Run: headless pygame with SDL's dummy video driver; simulated clock (each Clock.tick advances the game by its frame time, no real sleeping); random seed 0; keys injected as events and as key.get_pressed() state; no mouse input.
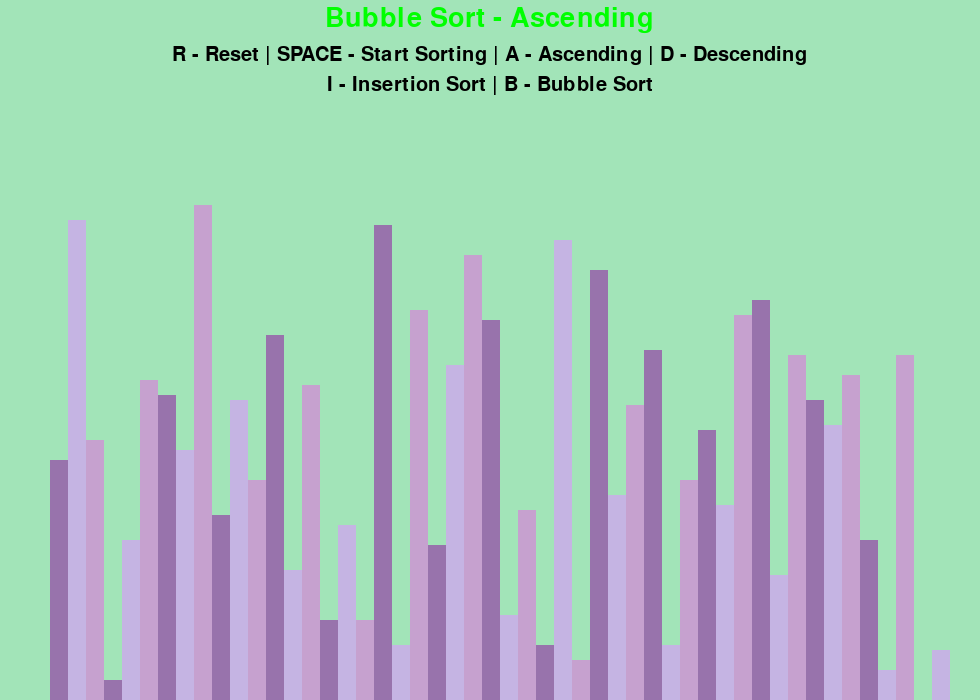
Frame 1 of 4 · flips 1–60 · no input
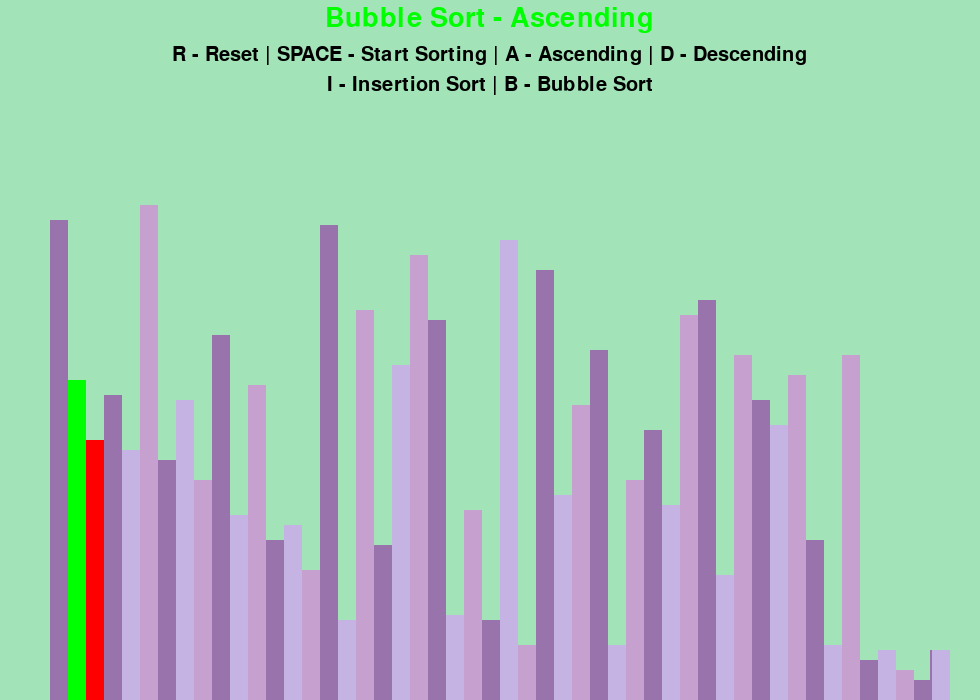
Frame 2 of 4 · flips 61–180 · tapped SPACE, RETURN · held RIGHT (→), D
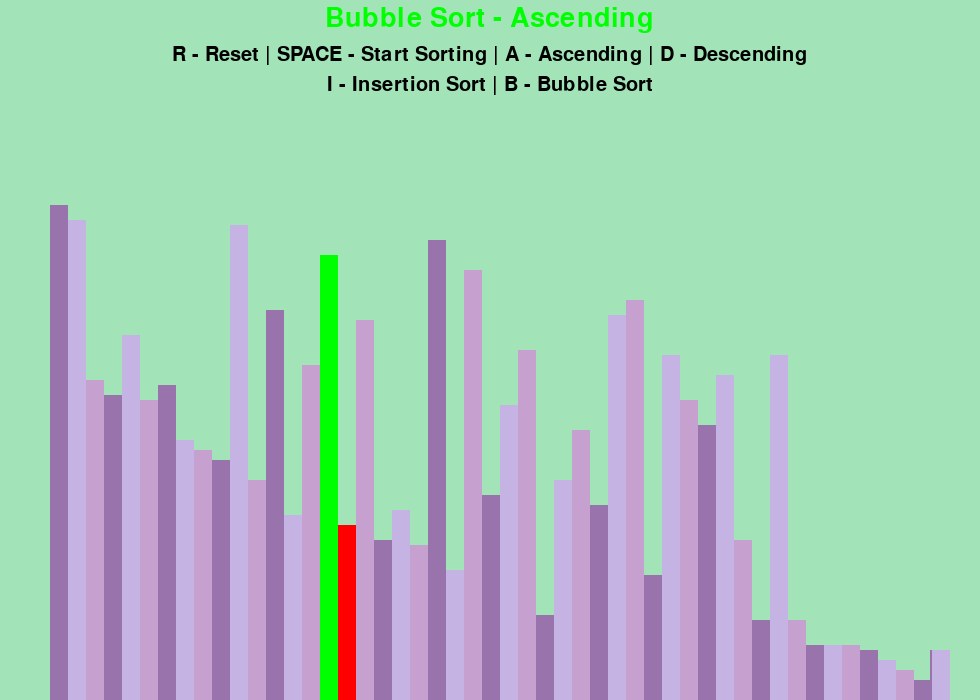
Frame 3 of 4 · flips 181–300 · held DOWN (↓), S
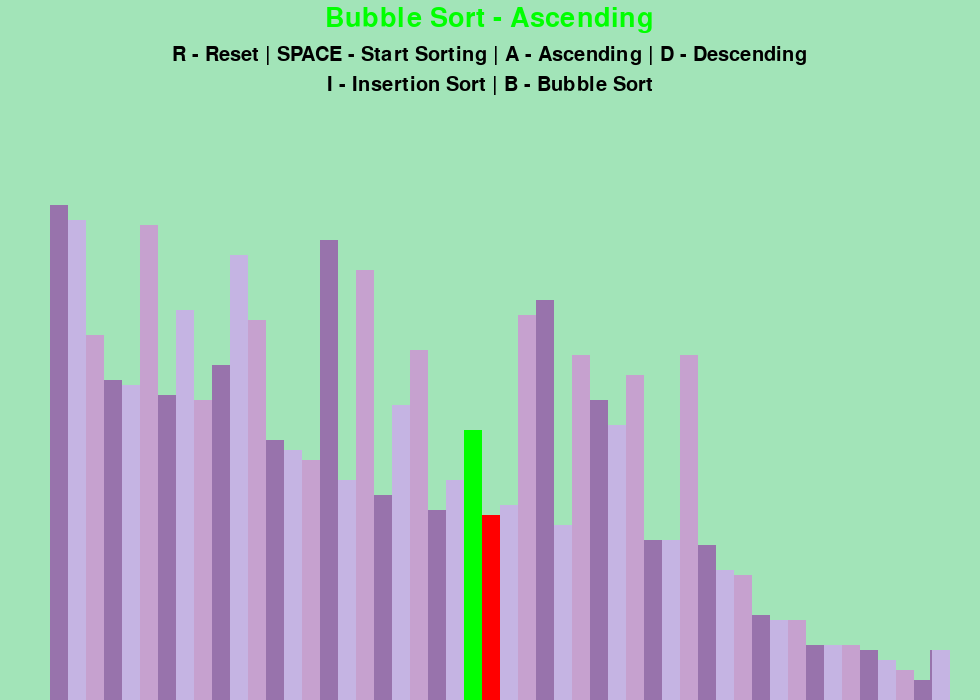
Frame 4 of 4 · flips 301–420 · held LEFT (←), A, UP (↑), W

The pygame program that drew these frames:

import pygame
import random
import math
pygame.init()

class DrawInformation:
	BLACK = 0, 0, 0
	MINT = 162, 228, 184
	GREEN = 0, 255, 0
	RED = 255, 0, 0
	BACKGROUND_COLOR = MINT
    
	#we need gradients to distinguish between the bars
	GRADIENTS = [
		(152,115,172),
	    (197,180,227),
		(198,161,207)
	]

	FONT = pygame.font.SysFont('serif', 30)  #regluar font
	LARGE_FONT = pygame.font.SysFont('serif', 40)  #larger font

	SIDE_PAD = 100   #leaving 50 pixels on either side
	TOP_PAD = 150    #leaving 150 pixels from top  

	def __init__(self, width, height, lst):
		self.width = width  #width of window
		self.height = height  #height of window

		self.window = pygame.display.set_mode((width, height))
		pygame.display.set_caption("Sorting Algorithm Visualization") #name of window
		self.set_list(lst)

	def set_list(self, lst):
		'''attributes related to list'''
		self.lst = lst
		self.min_val = min(lst)
		self.max_val = max(lst)

        #width and height are dynamic. thus calculate 
		self.block_width = round((self.width - self.SIDE_PAD) / len(lst))  #rounding cuz cant draw fractional values
		
		#now calculating height of 1 unit in a block
		self.block_height = math.floor((self.height - self.TOP_PAD) / (self.max_val - self.min_val))
		self.start_x = self.SIDE_PAD // 2


def draw(draw_info, algo_name, ascending):
    
	draw_info.window.fill(draw_info.BACKGROUND_COLOR)

	title = draw_info.LARGE_FONT.render(f"{algo_name} - {'Ascending' if ascending else 'Descending'}", 1, draw_info.GREEN)
	draw_info.window.blit(title, (draw_info.width/2 - title.get_width()/2 , 5))

	controls = draw_info.FONT.render("R - Reset | SPACE - Start Sorting | A - Ascending | D - Descending", 1, draw_info.BLACK)  # 1 is for anti aliasing, to make lines sharper
	draw_info.window.blit(controls, (draw_info.width/2 - controls.get_width()/2 , 45))
	#to display text on screen, blit() the window. blit takes the text i.e, controls and x,y coordinates
	#x,y are coordinates of top left corner, get_width()- returns width of the text
	# x=mid of window width - mid of text width , y=how low from top we want the text to be
	
	sorting = draw_info.FONT.render("I - Insertion Sort | B - Bubble Sort", 1, draw_info.BLACK)
	draw_info.window.blit(sorting, (draw_info.width/2 - sorting.get_width()/2 , 75))

	draw_list(draw_info)
	pygame.display.update() 


def draw_list(draw_info, color_positions={}, clear_bg=False):
	lst = draw_info.lst
	#color_positions is dictionary that stores; index:colour of bar at that index; the indices are of values getting swapped while sorting
    
	#since we clear only a part of the window, the area where the list is drawn 
	if clear_bg:
		clear_rect = (draw_info.SIDE_PAD//2, draw_info.TOP_PAD, 
						draw_info.width - draw_info.SIDE_PAD, draw_info.height - draw_info.TOP_PAD)
		
		#redrawing rectangle
		pygame.draw.rect(draw_info.window, draw_info.BACKGROUND_COLOR, clear_rect)

	for i, val in enumerate(lst):
		x = draw_info.start_x + i * draw_info.block_width  #x corrdinate
		y = draw_info.height - (val - draw_info.min_val) * draw_info.block_height  #y coordinate

		color = draw_info.GRADIENTS[i % 3]
    
		if i in color_positions:       #if i matches any key (list index) in color positions
			color = color_positions[i] 

		pygame.draw.rect(draw_info.window, color, (x, y, draw_info.block_width, draw_info.height))  #draw_info.height- will directly draw downwards to the base of window
    #updating the window after the entire list is drawn
	if clear_bg:
		pygame.display.update()


def generate_starting_list(n, min_val, max_val):
	'''to determine the range of elements in the list''' 
	lst = []

	for _ in range(n):
		val = random.randint(min_val, max_val)  #randint(start, stop+1)- returns any integer between start and stop values
		lst.append(val)

	return lst


def bubble_sort(draw_info, ascending=True):
	lst = draw_info.lst

	for i in range(len(lst) - 1):
		for j in range(len(lst) - 1 - i):
			num1 = lst[j]
			num2 = lst[j + 1]

			if (num1 > num2 and ascending) or (num1 < num2 and not ascending):
				lst[j], lst[j + 1] = lst[j + 1], lst[j]
				#we draw the list again not the window cuz thats not efficient
				draw_list(draw_info, {j: draw_info.GREEN, j + 1: draw_info.RED}, True)
				yield True #gives user the control to use other buttons, give control back to main loop
				# otherwise the entire control during sorting will be with the function itself and system wont respond if anyother button is pressed

	return lst

def insertion_sort(draw_info, ascending=True):
	lst = draw_info.lst

	for i in range(1, len(lst)):
		current = lst[i]

		while True:
			ascending_sort = i > 0 and lst[i - 1] > current and ascending
			descending_sort = i > 0 and lst[i - 1] < current and not ascending

			if not ascending_sort and not descending_sort:
				break

			lst[i] = lst[i - 1]
			i = i - 1
			lst[i] = current
			draw_list(draw_info, {i - 1: draw_info.GREEN, i: draw_info.RED}, True)
			yield True

	return lst


def main():
	run = True
	clock = pygame.time.Clock()

	n = 50
	min_val = 0
	max_val = 100

	lst = generate_starting_list(n, min_val, max_val)

	#now instantiating DrawInformation to get an window
	draw_info = DrawInformation(980, 700, lst)

	sorting = False
	ascending = True

	sorting_algorithm = bubble_sort
	sorting_algo_name = "Bubble Sort"
	sorting_algorithm_generator = None
    #we need an event loop in pygame to always run in the background so that we can handle all events occuring
	while run:
		clock.tick(60)  # fps=60 i.e maximum times loop can run per second

		if sorting:
			try:
				next(sorting_algorithm_generator)
			except StopIteration:
				sorting = False
		else:
			draw(draw_info, sorting_algo_name, ascending)

		for event in pygame.event.get():  #pygame.event.get() - return list of all events that have occured in last loop
			if event.type == pygame.QUIT:  #close button
				run = False

			if event.type != pygame.KEYDOWN:
				continue

			if event.key == pygame.K_r:
				lst = generate_starting_list(n, min_val, max_val)
				draw_info.set_list(lst)
				sorting = False
			elif event.key == pygame.K_SPACE and sorting == False:
				sorting = True
				sorting_algorithm_generator = sorting_algorithm(draw_info, ascending)
			elif event.key == pygame.K_a and not sorting:
				ascending = True
			elif event.key == pygame.K_d and not sorting:
				ascending = False
			elif event.key == pygame.K_i and not sorting:
				sorting_algorithm = insertion_sort
				sorting_algo_name = "Insertion Sort"
			elif event.key == pygame.K_b and not sorting:
				sorting_algorithm = bubble_sort
				sorting_algo_name = "Bubble Sort"


	pygame.quit()


if __name__ == "__main__":
	main()
